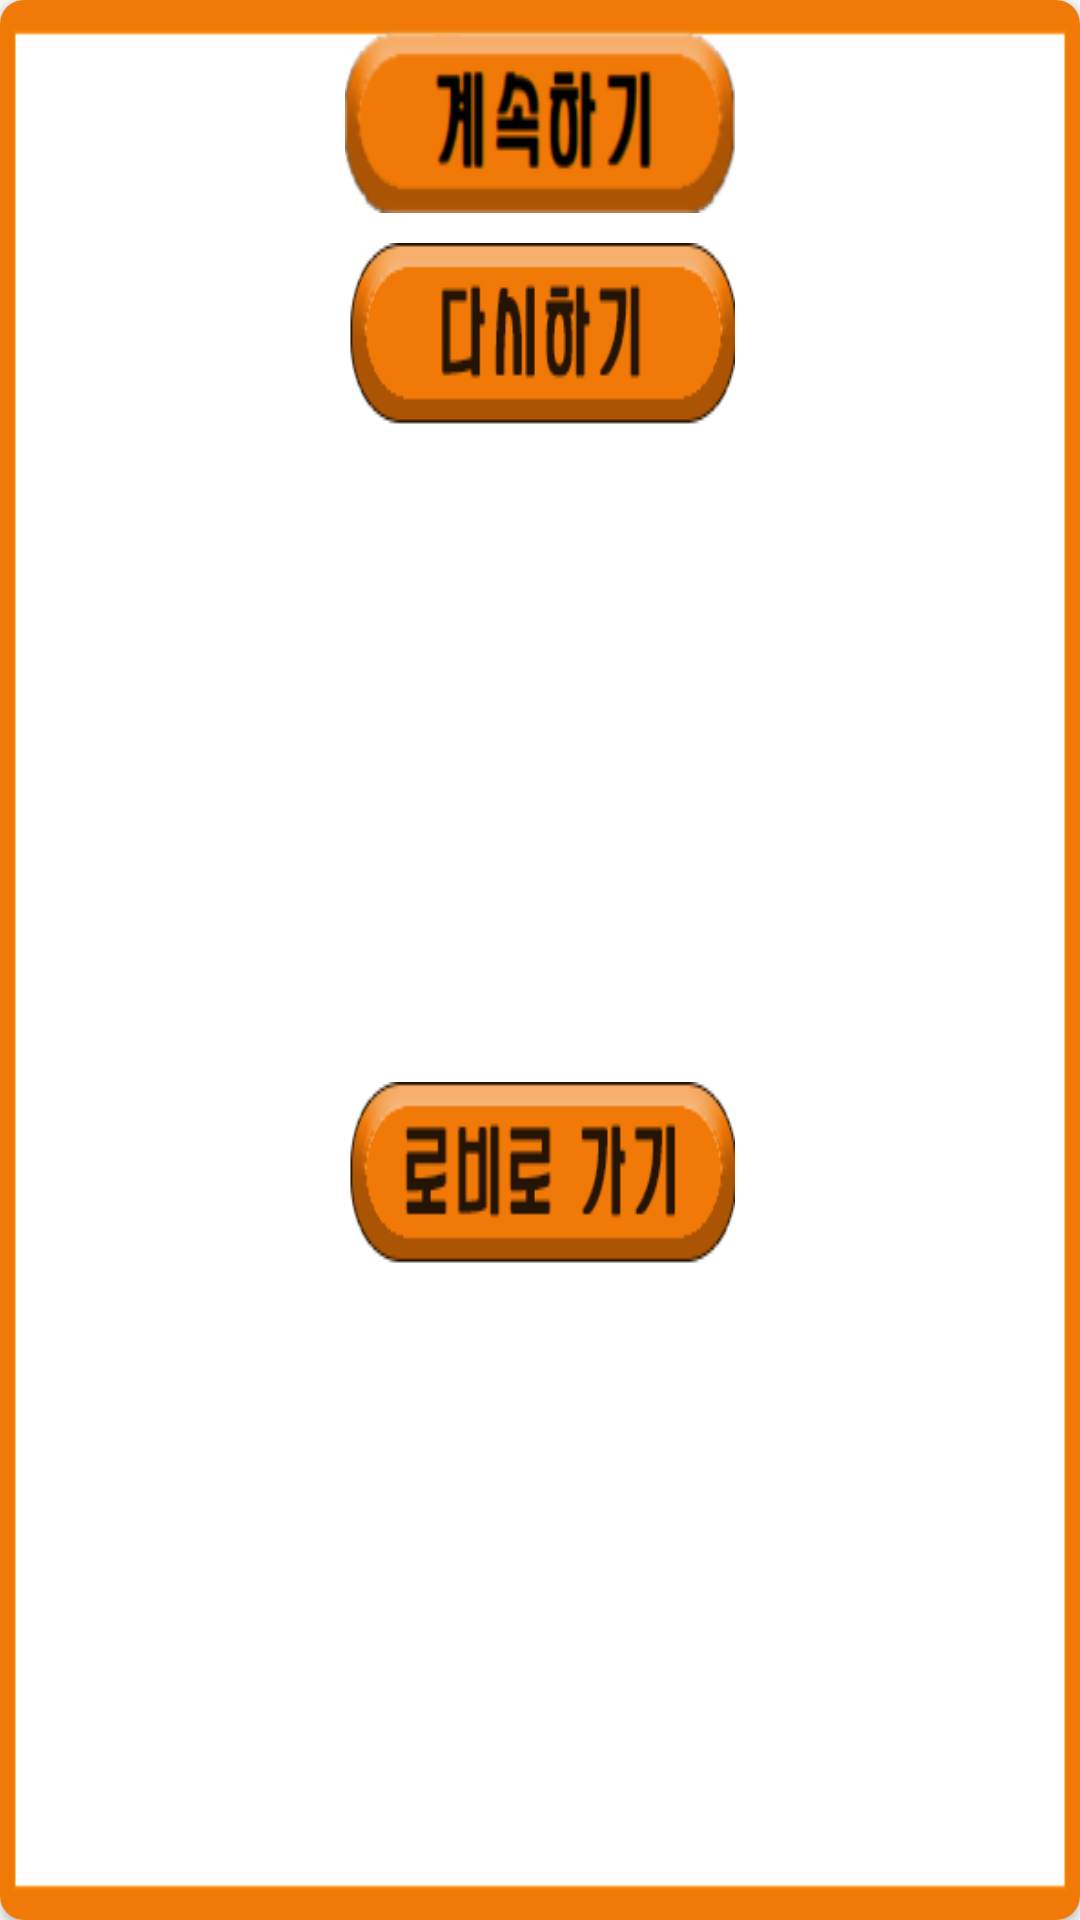

Reconstruct the res/layout file that produces this screen, plus the resources it refers to.
<!-- AndroidManifest.xml: application theme Theme.AppCompat.Light.NoActionBar -->
<!-- res/layout/fragment_pause.xml -->
<?xml version="1.0" encoding="utf-8"?>
<androidx.cardview.widget.CardView xmlns:android="http://schemas.android.com/apk/res/android"
    xmlns:app="http://schemas.android.com/apk/res-auto"
    xmlns:tools="http://schemas.android.com/tools"
    android:layout_width="wrap_content"
    android:layout_height="wrap_content"
    android:layout_margin="4dp"
    app:cardCornerRadius="8dp">

    <androidx.constraintlayout.widget.ConstraintLayout
        android:layout_width="match_parent"
        android:layout_height="match_parent"
        android:background="@drawable/dialog">

        <Button
            android:id="@+id/btnResume"
            android:layout_width="130dp"
            android:layout_height="61dp"
            android:layout_marginStart="150dp"
            android:layout_marginTop="10dp"
            android:layout_marginEnd="150dp"
            android:background="@drawable/pause_resume"
            app:layout_constraintEnd_toEndOf="parent"
            app:layout_constraintStart_toStartOf="parent"
            app:layout_constraintTop_toTopOf="parent" />

        <Button
            android:id="@+id/btnReset"
            android:layout_width="130dp"
            android:layout_height="61dp"
            android:layout_marginStart="150dp"
            android:layout_marginTop="10dp"
            android:layout_marginEnd="150dp"
            android:background="@drawable/pause_reset"
            app:layout_constraintEnd_toEndOf="parent"
            app:layout_constraintStart_toStartOf="parent"
            app:layout_constraintTop_toBottomOf="@+id/btnResume" />

        <Button
            android:id="@+id/btnGoLobby"
            android:layout_width="130dp"
            android:layout_height="wrap_content"
            android:layout_marginStart="150dp"
            android:layout_marginTop="10dp"
            android:layout_marginEnd="150dp"
            android:layout_marginBottom="10dp"
            android:background="@drawable/pause_lobby"
            app:layout_constraintBottom_toBottomOf="parent"
            app:layout_constraintEnd_toEndOf="parent"
            app:layout_constraintStart_toStartOf="parent"
            app:layout_constraintTop_toBottomOf="@+id/btnReset" />
    </androidx.constraintlayout.widget.ConstraintLayout>
</androidx.cardview.widget.CardView>
<!-- resources referenced by this layout -->
<resources>
  <!-- drawable dialog: png bitmap (drawable, 2452 bytes) -->
  <!-- drawable pause_lobby: png bitmap (drawable, 7651 bytes) -->
  <!-- drawable pause_reset: png bitmap (drawable, 7178 bytes) -->
  <!-- drawable pause_resume: png bitmap (drawable, 8907 bytes) -->
</resources>
